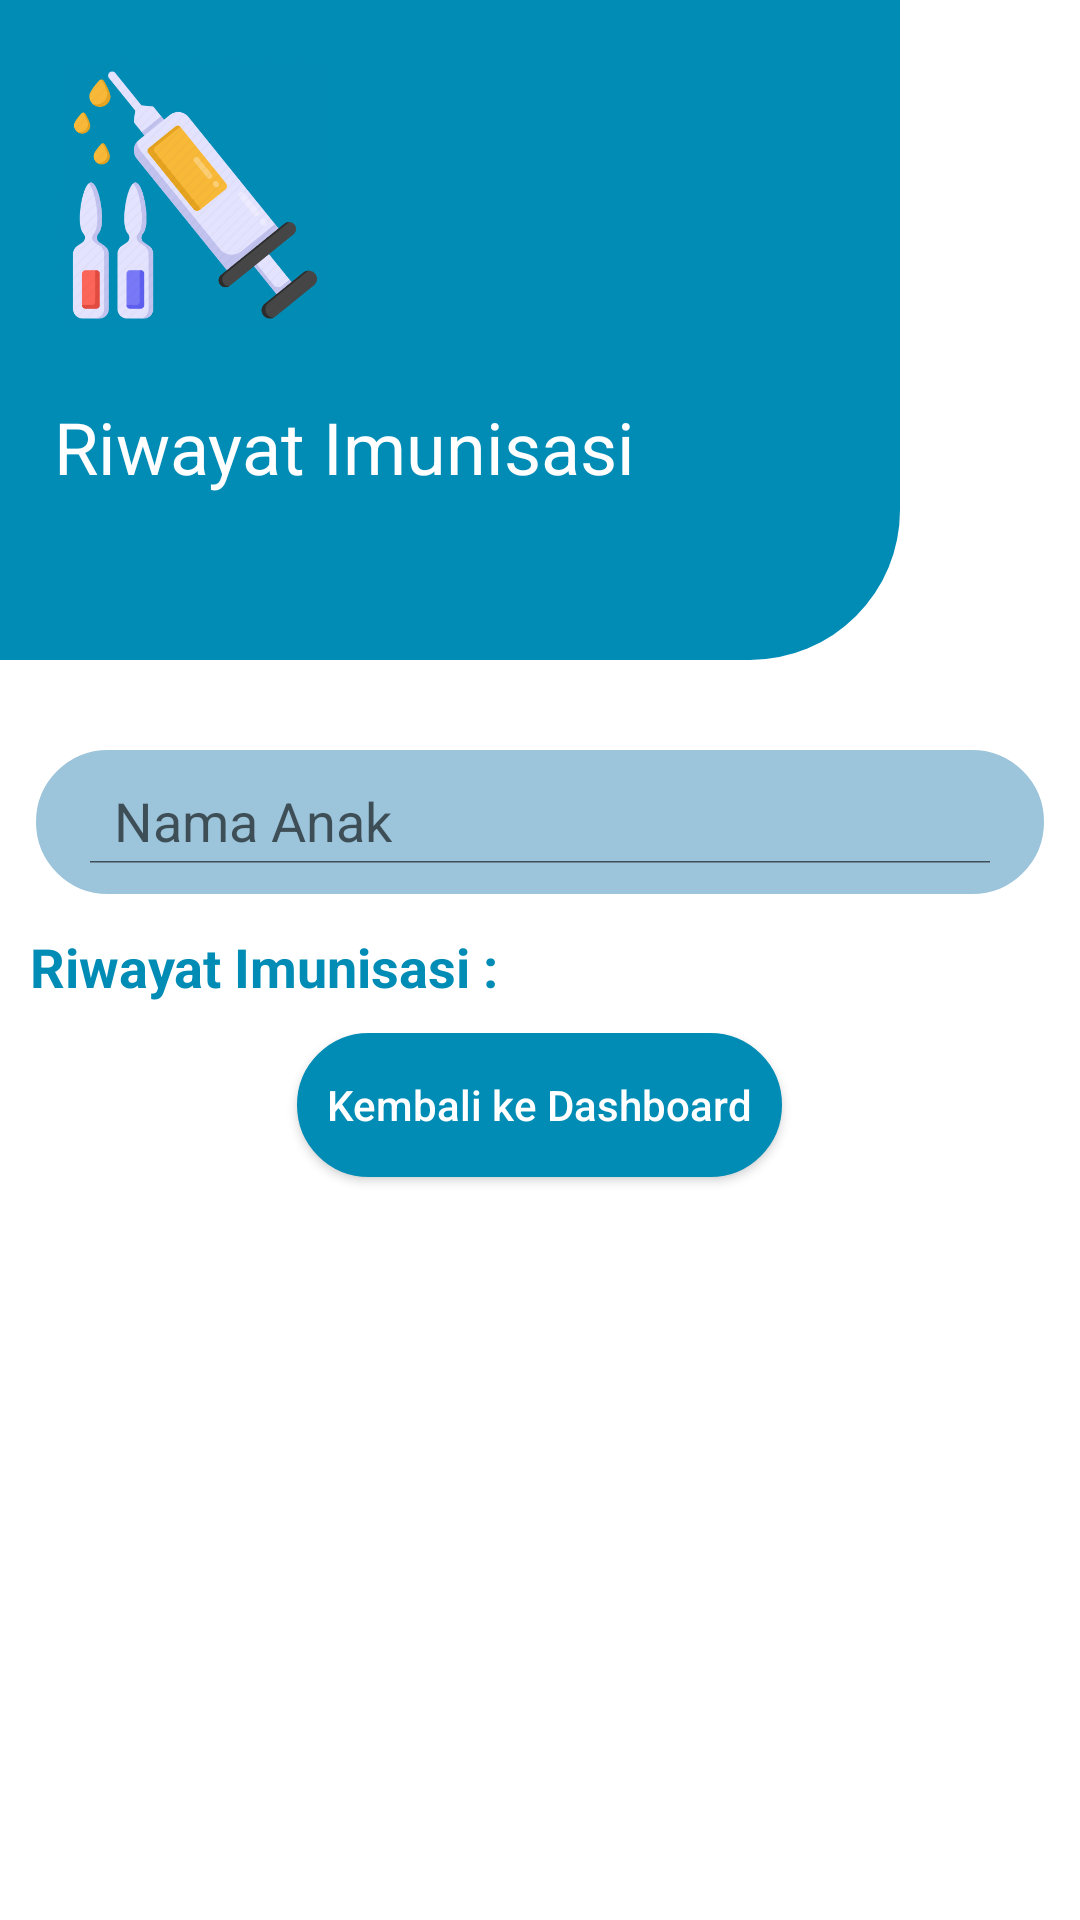

This screen was rendered from an Android layout file. Write that file and the resources it references.
<!-- AndroidManifest.xml: application theme Theme.AppPosyandu -->
<!-- res/layout/activity_lihat_imunisasi.xml -->
<?xml version="1.0" encoding="utf-8"?>
<RelativeLayout xmlns:android="http://schemas.android.com/apk/res/android"
    android:layout_width="match_parent"
    android:layout_height="match_parent"
    xmlns:app="http://schemas.android.com/apk/res-auto"
    android:background="@android:color/white"
    android:fitsSystemWindows="true">

    <include
        android:id="@+id/toolbar"
        layout="@layout/toolbar_imunisasi" />

    <androidx.coordinatorlayout.widget.CoordinatorLayout
        android:layout_width="match_parent"
        android:layout_height="match_parent"
        android:layout_below="@+id/toolbar"
        android:layout_marginTop="20dp">

        <androidx.core.widget.NestedScrollView
            android:layout_width="match_parent"
            android:layout_height="match_parent">

            <LinearLayout
                android:layout_width="match_parent"
                android:layout_height="match_parent"
                android:orientation="vertical">

                <androidx.appcompat.widget.SearchView
                    android:layout_width="match_parent"
                    android:layout_height="wrap_content"
                    android:layout_marginTop="10dp"
                    android:layout_marginStart="12dp"
                    android:layout_marginEnd="12dp"
                    android:id="@+id/searchImunisasi"
                    app:iconifiedByDefault="false"
                    app:searchHintIcon="@null"
                    android:focusable="false"
                    app:queryHint="Nama Anak"
                    app:closeIcon="@drawable/ic_baseline_clear_24"
                    app:searchIcon="@drawable/ic_baseline_search_24"
                    android:background="@drawable/button" />

                <LinearLayout
                    android:id="@+id/linearHasil"
                    android:layout_width="match_parent"
                    android:layout_height="match_parent"
                    android:orientation="vertical">

                    <TextView
                        android:layout_width="wrap_content"
                        android:layout_height="wrap_content"
                        android:layout_marginStart="10dp"
                        android:layout_marginTop="12dp"
                        android:text="Riwayat Imunisasi :"
                        android:textColor="#008cb5"
                        android:textSize="18sp"
                        android:textStyle="bold" />

                    <androidx.recyclerview.widget.RecyclerView
                        android:id="@+id/recyclerViewImunisasi"
                        android:layout_width="match_parent"
                        android:layout_height="match_parent"
                        android:clipToPadding="false" />

                </LinearLayout>

                <LinearLayout
                    android:layout_width="match_parent"
                    android:layout_height="wrap_content"
                    android:layout_marginTop="10dp"
                    android:gravity="center"
                    android:orientation="horizontal">

                    <Button
                        android:id="@+id/btnMenu"
                        android:layout_width="wrap_content"
                        android:layout_height="wrap_content"
                        android:layout_gravity="center_horizontal"
                        android:layout_marginStart="30dp"
                        android:layout_marginTop="20dp"
                        android:layout_marginEnd="30dp"
                        android:layout_marginBottom="10dp"
                        android:background="@drawable/buttonsign"
                        android:text="Kembali ke Dashboard"
                        android:textAllCaps="false"
                        android:textColor="@color/white" />
                </LinearLayout>

            </LinearLayout>

        </androidx.core.widget.NestedScrollView>

    </androidx.coordinatorlayout.widget.CoordinatorLayout>

</RelativeLayout>
<!-- res/layout/toolbar_imunisasi.xml (included above) -->
<?xml version="1.0" encoding="utf-8"?>
<FrameLayout xmlns:android="http://schemas.android.com/apk/res/android"
    android:layout_width="300dp"
    android:layout_height="220dp"
    android:background="@drawable/bg_rounded_rect">

    <RelativeLayout
        android:layout_width="match_parent"
        android:layout_height="match_parent">

        <RelativeLayout
            android:layout_width="wrap_content"
            android:layout_height="wrap_content"
            android:layout_margin="20dp">

            <ImageView
                android:layout_width="90dp"
                android:layout_height="90dp"
                android:layout_centerVertical="true"
                android:src="@drawable/imunisasi" />

        </RelativeLayout>

        <LinearLayout
            android:layout_width="match_parent"
            android:layout_height="wrap_content"
            android:layout_alignParentBottom="true"
            android:layout_marginStart="18dp"
            android:layout_marginBottom="55dp"
            android:orientation="vertical">

            <TextView
                android:layout_width="wrap_content"
                android:layout_height="wrap_content"
                android:layout_marginTop="10dp"
                android:text="Riwayat Imunisasi"
                android:textColor="@color/white"
                android:textSize="24sp" />

        </LinearLayout>

    </RelativeLayout>

</FrameLayout>
<!-- resources referenced by this layout -->
<resources>
  <!-- drawable bg_rounded_rect (drawable) -->
  <?xml version="1.0" encoding="utf-8"?>
  <shape xmlns:android="http://schemas.android.com/apk/res/android"
      android:shape="rectangle">
      <solid android:color="#008cb5" />
      <corners
          android:bottomRightRadius="50dp" />
  </shape>
  <!-- drawable button (drawable) -->
  <shape xmlns:android="http://schemas.android.com/apk/res/android">
      <solid android:color="#9cc4da" />
      <stroke android:width="1dp" android:color="#9cc4da" />
      <padding android:left="10dp" android:top="10dp" android:right="10dp" android:bottom="10dp" />
      <corners android:radius="40dp" />
  </shape>
  <!-- drawable buttonsign (drawable) -->
  <shape xmlns:android="http://schemas.android.com/apk/res/android">
      <solid android:color="#008cb5" />
      <stroke android:width="1dp" android:color="#008cb5" />
      <padding android:left="10dp" android:top="10dp" android:right="10dp" android:bottom="10dp" />
      <corners android:radius="40dp" />
  </shape>
  <!-- drawable imunisasi: png bitmap (drawable, 44970 bytes) -->
  <style name="Theme.AppPosyandu" parent="Theme.AppCompat.DayNight.NoActionBar">
          
          <item name="colorPrimary">@color/purple_500</item>
          <item name="colorPrimaryVariant">@color/purple_700</item>
          <item name="colorOnPrimary">@color/white</item>
          
          <item name="colorSecondary">@color/teal_200</item>
          <item name="colorSecondaryVariant">@color/teal_700</item>
          <item name="colorOnSecondary">@color/black</item>
          
          <item name="android:statusBarColor" tools:targetApi="l">?attr/colorPrimaryVariant</item>
          
      </style>
  <!-- not gathered from this repository: default colours our renderer supplied (Android Studio template values) -->
  <color name="purple_500">#FF6200EE</color>
  <color name="purple_700">#FF3700B3</color>
  <color name="teal_200">#FF03DAC5</color>
  <color name="teal_700">#FF018786</color>
  <color name="black">#FF000000</color>
  <color name="white">#FFFFFFFF</color>
</resources>
